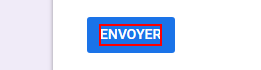
Task: Form Application 
Workflow: Main

Step 1: click on the element 'Envoyer'
